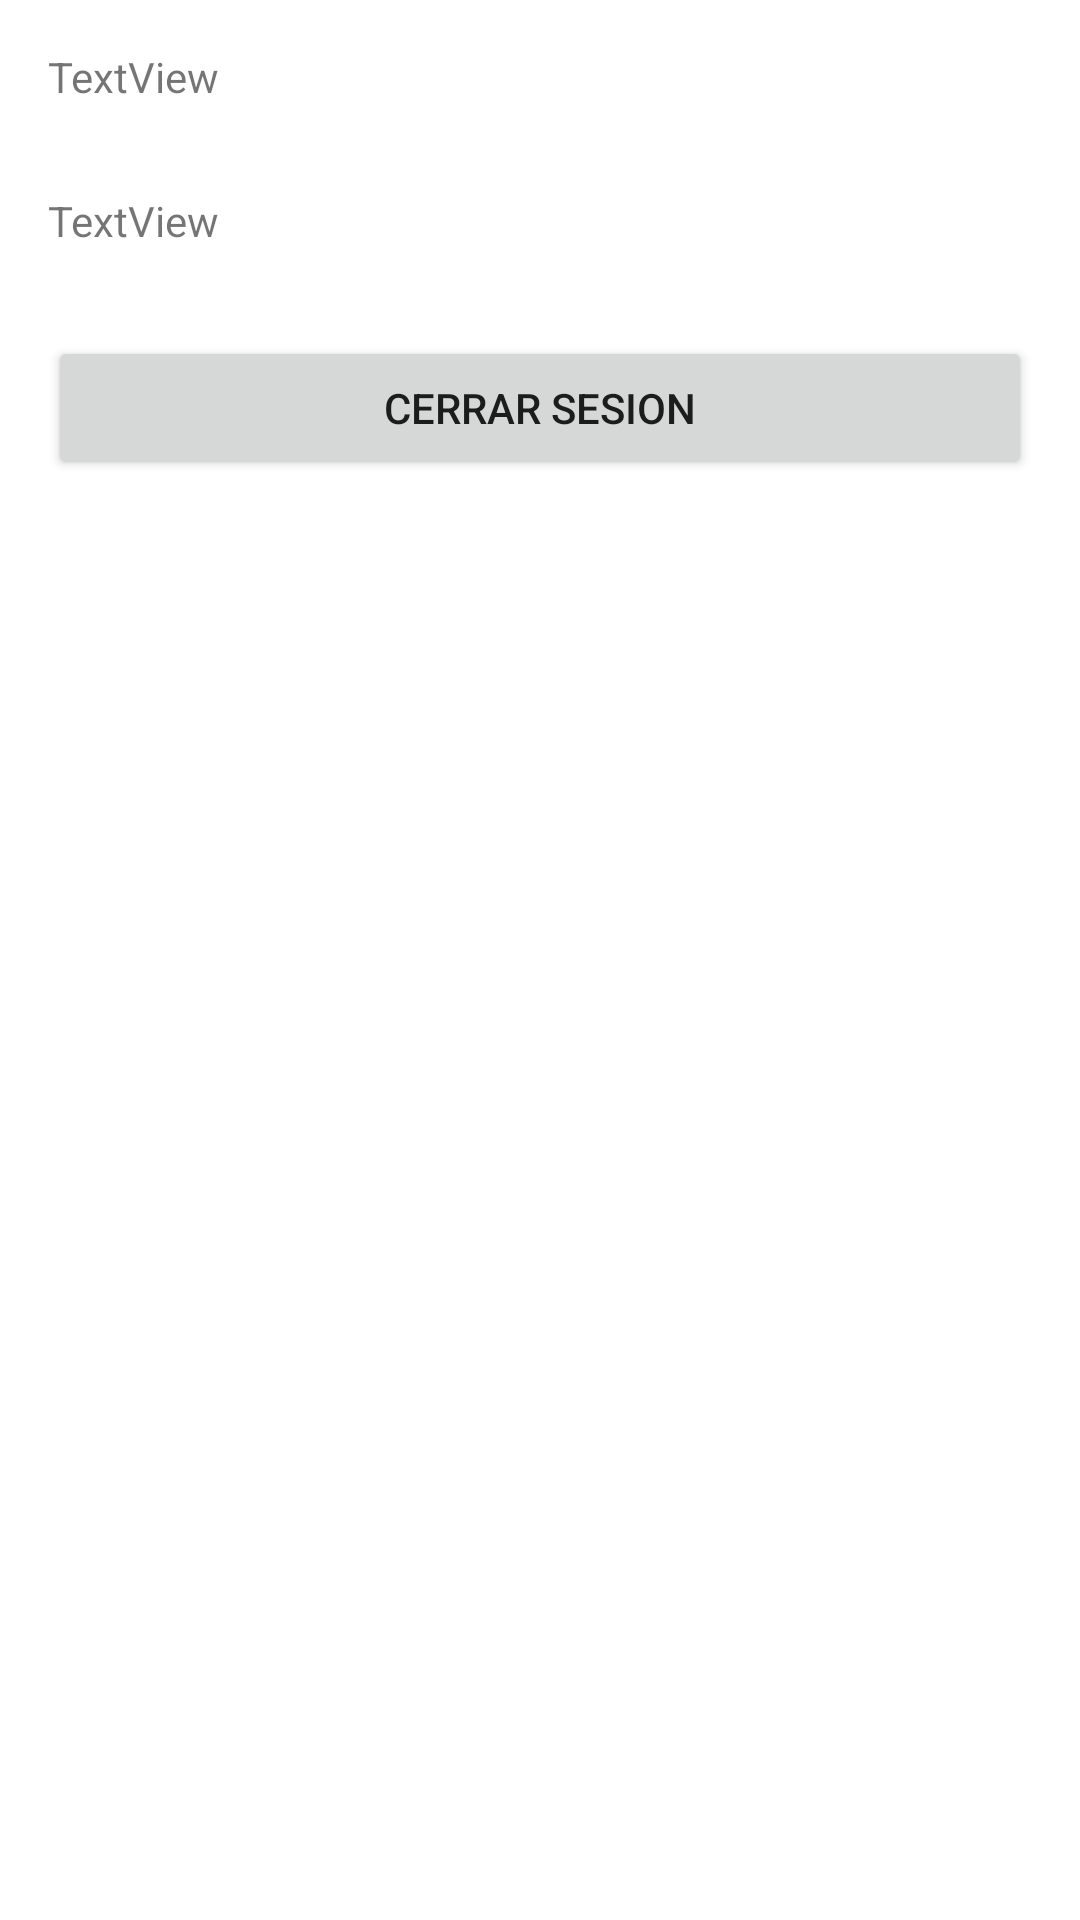

Layout XML and referenced resources for this Android screen:
<!-- AndroidManifest.xml: application theme Theme.Mibasededatos -->
<!-- res/layout/activity_home.xml -->
<?xml version="1.0" encoding="utf-8"?>
<androidx.constraintlayout.widget.ConstraintLayout xmlns:android="http://schemas.android.com/apk/res/android"
    xmlns:app="http://schemas.android.com/apk/res-auto"
    xmlns:tools="http://schemas.android.com/tools"
    android:layout_width="match_parent"
    android:layout_height="match_parent"
    tools:context=".HomeActivity">

    <LinearLayout
        android:layout_width="0dp"
        android:layout_height="wrap_content"
        android:layout_marginStart="16dp"
        android:layout_marginTop="16dp"
        android:layout_marginEnd="16dp"
        android:orientation="vertical"
        app:layout_constraintEnd_toEndOf="parent"
        app:layout_constraintStart_toStartOf="parent"
        app:layout_constraintTop_toTopOf="parent">

        <TextView
            android:id="@+id/emailtextView"
            android:layout_width="match_parent"
            android:layout_height="40dp"
            android:text="TextView"
            tools:text="Email" />

        <Space
            android:layout_width="match_parent"
            android:layout_height="8dp" />

        <TextView
            android:id="@+id/ProviderTextView2"
            android:layout_width="match_parent"
            android:layout_height="40dp"
            android:text="TextView"
            tools:text="Proveedor" />

        <Space
            android:layout_width="match_parent"
            android:layout_height="8dp" />

        <LinearLayout
            android:layout_width="match_parent"
            android:layout_height="match_parent"
            android:orientation="horizontal">

            <Button
                android:id="@+id/button"
                android:layout_width="wrap_content"
                android:layout_height="wrap_content"
                android:layout_weight="1"
                android:text="Cerrar Sesion" />
        </LinearLayout>
    </LinearLayout>
</androidx.constraintlayout.widget.ConstraintLayout>
<!-- resources referenced by this layout -->
<resources>
  <style name="Theme.Mibasededatos" parent="Theme.MaterialComponents.DayNight.DarkActionBar">
          
          <item name="colorPrimary">@color/purple_500</item>
          <item name="colorPrimaryVariant">@color/purple_700</item>
          <item name="colorOnPrimary">@color/white</item>
          
          <item name="colorSecondary">@color/teal_200</item>
          <item name="colorSecondaryVariant">@color/teal_700</item>
          <item name="colorOnSecondary">@color/black</item>
          
          <item name="android:statusBarColor">?attr/colorPrimaryVariant</item>
          
      </style>
  <!-- not gathered from this repository: default colours our renderer supplied (Android Studio template values) -->
  <color name="purple_500">#FF6200EE</color>
  <color name="purple_700">#FF3700B3</color>
  <color name="teal_200">#FF03DAC5</color>
  <color name="teal_700">#FF018786</color>
  <color name="black">#FF000000</color>
  <color name="white">#FFFFFFFF</color>
</resources>
